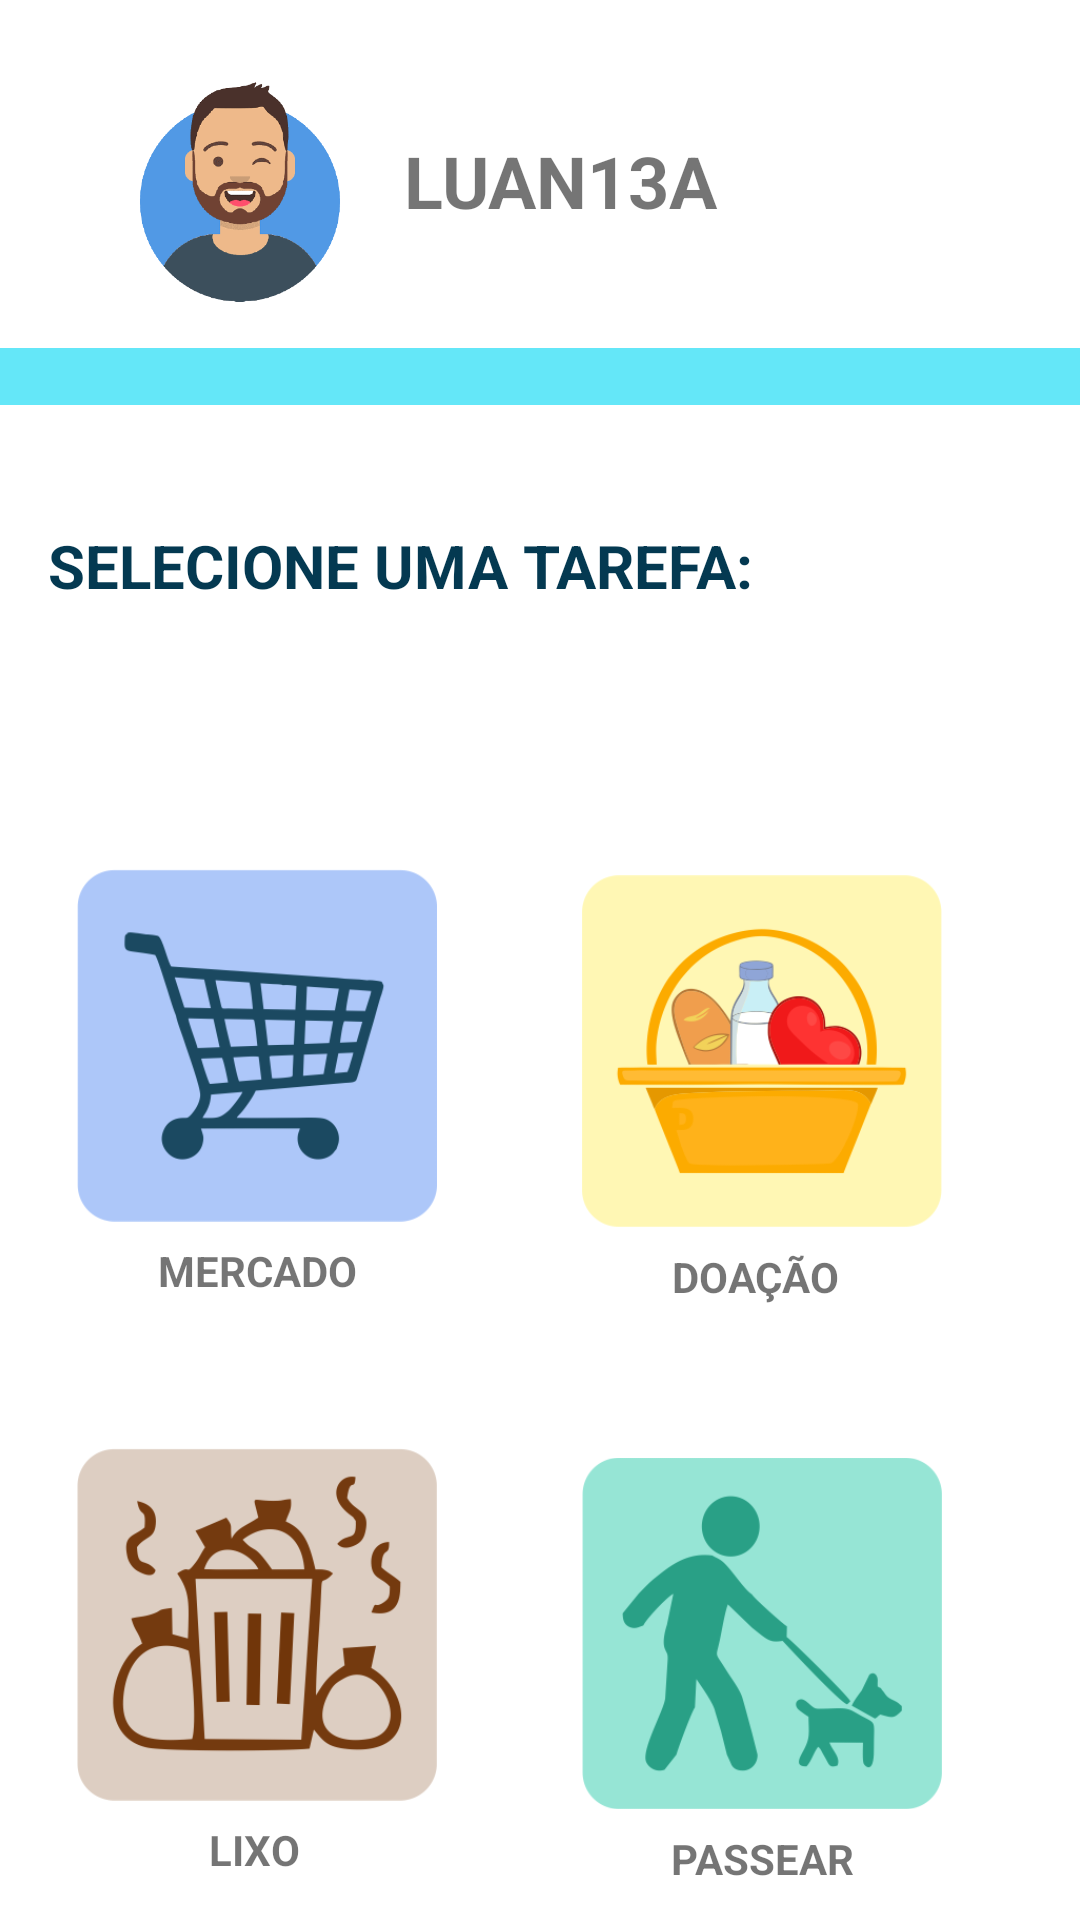

Here is an Android app screen rendered from its layout file. Give the layout XML and the strings, colors and styles it references.
<!-- AndroidManifest.xml: application theme Theme.interacao -->
<!-- res/layout/fragment_menu_tela.xml -->
<?xml version="1.0" encoding="utf-8"?>
<androidx.core.widget.NestedScrollView xmlns:app="http://schemas.android.com/apk/res-auto"
    xmlns:tools="http://schemas.android.com/tools"
    android:layout_width="match_parent"
    android:layout_height="match_parent"
    android:fillViewport="true"
    xmlns:android="http://schemas.android.com/apk/res/android">

    <androidx.constraintlayout.widget.ConstraintLayout
        android:layout_width="match_parent"
        android:layout_height="match_parent"
        tools:context=".TelaMenu">


        <ImageView
            android:id="@+id/fotoPerfil"
            android:layout_width="128dp"
            android:layout_height="96dp"
            android:layout_marginStart="16dp"
            android:layout_marginTop="16dp"
            android:src="@drawable/perfilimagem"
            app:layout_constraintStart_toStartOf="parent"
            app:layout_constraintTop_toTopOf="parent" />

        <TextView
            android:id="@+id/nomeUsuario"
            android:layout_width="117dp"
            android:layout_height="39dp"
            android:layout_marginStart="16dp"
            android:layout_marginTop="44dp"
            android:layout_marginEnd="134dp"
            android:text="LUAN13A"
            android:textSize="24sp"
            android:textStyle="bold"
            app:layout_constraintEnd_toEndOf="parent"
            app:layout_constraintStart_toEndOf="@+id/fotoPerfil"
            app:layout_constraintTop_toTopOf="parent" />

        <ImageView
            android:id="@+id/listaPassear"
            style="@style/ImagemViem"
            android:layout_width="160dp"
            android:layout_height="173dp"
            android:layout_marginTop="21dp"
            android:layout_marginEnd="26dp"
            android:src="@drawable/passear"
            app:layout_constraintEnd_toEndOf="parent"
            app:layout_constraintTop_toBottomOf="@+id/listaDoacao" />

        <TextView
            android:id="@+id/textView2"
            android:layout_width="411dp"
            android:layout_height="19dp"
            android:layout_marginTop="4dp"
            android:background="#64E7F8"
            app:layout_constraintEnd_toEndOf="parent"
            app:layout_constraintStart_toStartOf="parent"
            app:layout_constraintTop_toBottomOf="@+id/fotoPerfil" />

        <ImageView
            android:id="@+id/listaDoacao"
            style="@style/ImagemViem"
            android:layout_width="160dp"
            android:layout_height="173dp"
            android:layout_marginTop="62dp"
            android:layout_marginEnd="26dp"
            android:src="@drawable/doa__o__1_"
            app:layout_constraintEnd_toEndOf="parent"
            app:layout_constraintTop_toBottomOf="@+id/textView9" />

        <ImageView
            android:id="@+id/listaMercado"
            style="@style/ImagemViem"
            android:layout_width="160dp"
            android:layout_height="173dp"
            android:layout_marginStart="31dp"
            android:layout_marginTop="60dp"
            android:layout_marginEnd="34dp"
            android:clickable="true"
            android:src="@drawable/merc__1_"
            app:layout_constraintEnd_toStartOf="@+id/listaDoacao"
            app:layout_constraintStart_toStartOf="parent"
            app:layout_constraintTop_toBottomOf="@+id/textView9" />

        <ImageView
            android:id="@+id/listaLixo"
            style="@style/ImagemViem"
            android:layout_width="160dp"
            android:layout_height="173dp"
            android:layout_marginStart="31dp"
            android:layout_marginTop="20dp"
            android:layout_marginEnd="34dp"
            android:src="@drawable/lixo__1_"
            app:layout_constraintEnd_toStartOf="@+id/listaPassear"
            app:layout_constraintStart_toStartOf="parent"
            app:layout_constraintTop_toBottomOf="@+id/listaMercado" />

        <TextView
            android:id="@+id/textView4"
            android:layout_width="wrap_content"
            android:layout_height="wrap_content"
            android:layout_marginTop="152dp"
            android:text="MERCADO"
            android:textStyle="bold"
            app:layout_constraintEnd_toEndOf="@+id/listaMercado"
            app:layout_constraintStart_toStartOf="@+id/listaMercado"
            app:layout_constraintTop_toTopOf="@+id/listaMercado" />

        <TextView
            android:id="@+id/textView5"
            android:layout_width="wrap_content"
            android:layout_height="wrap_content"
            android:layout_marginTop="152dp"
            android:text="DOAÇÃO"
            android:textStyle="bold"
            app:layout_constraintEnd_toEndOf="@+id/listaDoacao"
            app:layout_constraintHorizontal_bias="0.48"
            app:layout_constraintStart_toStartOf="@+id/listaDoacao"
            app:layout_constraintTop_toTopOf="@+id/listaDoacao" />

        <TextView
            android:id="@+id/textView6"
            android:layout_width="32dp"
            android:layout_height="19dp"
            android:layout_marginTop="152dp"
            android:text="LIXO"
            android:textStyle="bold"
            app:layout_constraintEnd_toEndOf="@+id/listaLixo"
            app:layout_constraintStart_toStartOf="@+id/listaLixo"
            app:layout_constraintTop_toTopOf="@+id/listaLixo" />

        <TextView
            android:id="@+id/textView8"
            android:layout_width="wrap_content"
            android:layout_height="wrap_content"
            android:layout_marginTop="152dp"
            android:text="PASSEAR"
            android:textStyle="bold"
            app:layout_constraintEnd_toEndOf="@+id/listaPassear"
            app:layout_constraintStart_toStartOf="@+id/listaPassear"
            app:layout_constraintTop_toTopOf="@+id/listaPassear" />

        <TextView
            android:id="@+id/textView9"
            android:layout_width="wrap_content"
            android:layout_height="wrap_content"
            android:layout_marginStart="16dp"
            android:layout_marginTop="40dp"
            android:text="SELECIONE UMA TAREFA:"
            android:textColor="#043951"
            android:textSize="20sp"
            android:textStyle="bold"
            app:layout_constraintStart_toStartOf="parent"
            app:layout_constraintTop_toBottomOf="@+id/textView2" />

    </androidx.constraintlayout.widget.ConstraintLayout>
</androidx.core.widget.NestedScrollView>
<!-- resources referenced by this layout -->
<resources>
  <!-- drawable doa__o__1_: png bitmap (drawable, 19541 bytes) -->
  <!-- drawable lixo__1_: png bitmap (drawable, 19252 bytes) -->
  <!-- drawable merc__1_: png bitmap (drawable, 13464 bytes) -->
  <!-- drawable passear: png bitmap (drawable, 12743 bytes) -->
  <!-- drawable perfilimagem: png bitmap (drawable, 41469 bytes) -->
  <style name="ImagemViem">
          <item name="android:layout_width">match_parent</item>
          <item name="android:layout_height">wrap_content</item>
          <item name="android:layout_marginLeft">40dp</item>
          <item name="android:layout_marginRight">40dp</item>
          <item name="android:layout_marginTop">15dp</item>
          <item name="android:padding">20dp</item>
  
      </style>
  <style name="Theme.interacao" parent="Theme.MaterialComponents.DayNight.DarkActionBar">
          
          <item name="colorPrimary">@color/purple_500</item>
          <item name="colorPrimaryVariant">@color/purple_700</item>
          <item name="colorOnPrimary">@color/white</item>
          
          <item name="colorSecondary">@color/teal_200</item>
          <item name="colorSecondaryVariant">@color/teal_700</item>
          <item name="colorOnSecondary">@color/black</item>
          
          <item name="android:statusBarColor" tools:targetApi="l">?attr/colorPrimaryVariant</item>
          
      </style>
  <!-- not gathered from this repository: default colours our renderer supplied (Android Studio template values) -->
  <color name="purple_500">#FF6200EE</color>
  <color name="purple_700">#FF3700B3</color>
  <color name="teal_200">#FF03DAC5</color>
  <color name="teal_700">#FF018786</color>
  <color name="black">#FF000000</color>
  <color name="white">#FFFFFFFF</color>
</resources>
